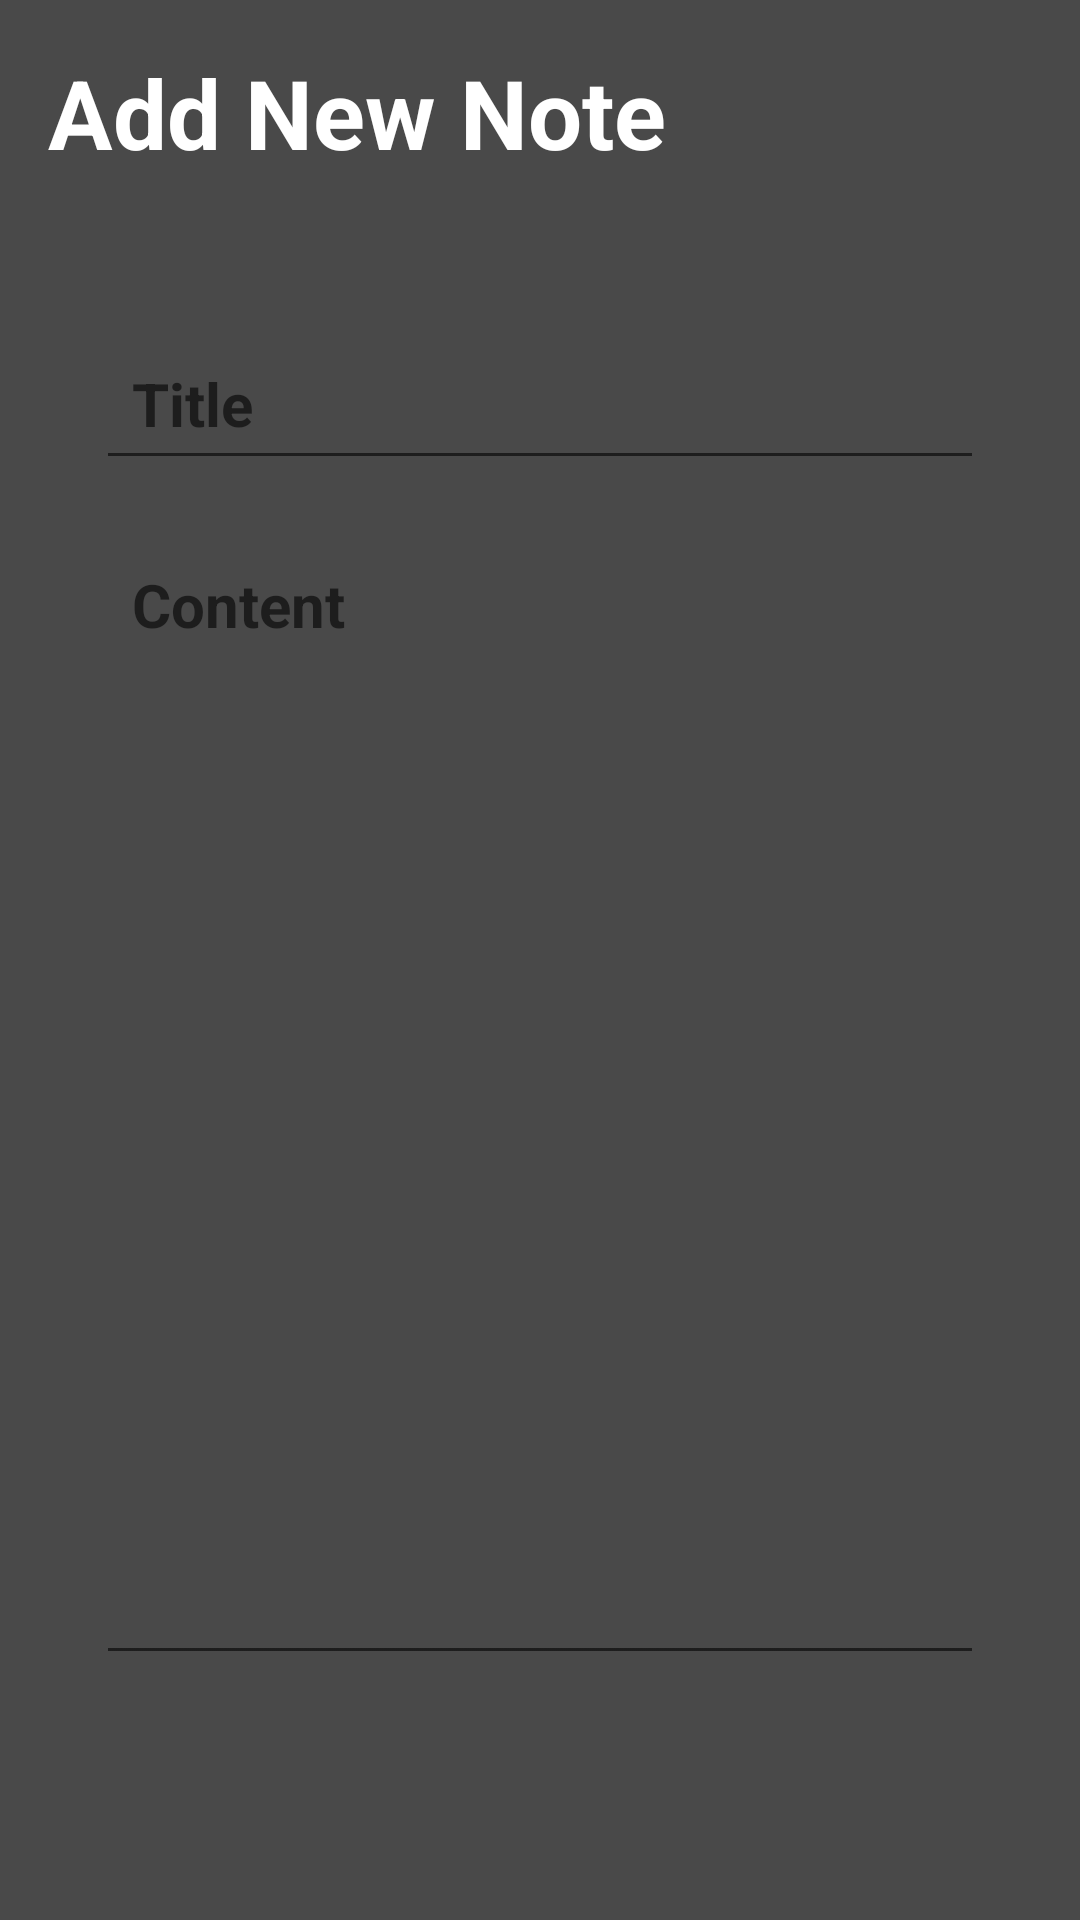

The Android layout XML behind this screen, and the referenced resources:
<!-- AndroidManifest.xml: application theme Theme.Notnot -->
<!-- res/layout/activity_note_details.xml -->
<?xml version="1.0" encoding="utf-8"?>
<RelativeLayout xmlns:android="http://schemas.android.com/apk/res/android"
    xmlns:app="http://schemas.android.com/apk/res-auto"
    xmlns:tools="http://schemas.android.com/tools"
    android:layout_width="match_parent"
    android:layout_height="match_parent"
    android:background="@color/my_primary"
    android:padding="16dp"
    tools:context=".NoteDetailsActivity">

    <RelativeLayout
        android:layout_width="match_parent"
        android:layout_height="wrap_content"
        android:id="@+id/title_bar_layout">
        <TextView
            android:layout_width="wrap_content"
            android:layout_height="wrap_content"
            android:id="@+id/page_title"
            android:text="Add New Note"
            android:textSize="32sp"
            android:textColor="@color/white"
            android:textStyle="bold"
            />
        <ImageButton
            android:layout_width="36dp"
            android:layout_height="36dp"
            android:id="@+id/save_note_btn"
            android:src="@drawable/ic_baseline_done_24"
            android:layout_alignParentEnd="true"
            android:layout_centerVertical="true"
            android:background="?attr/selectableItemBackgroundBorderless"
            app:tint="@color/white" />

    </RelativeLayout>


    <LinearLayout
        android:layout_width="match_parent"
        android:layout_height="wrap_content"
        android:layout_below="@+id/title_bar_layout"
        android:orientation="vertical"
        android:padding="16dp"
        android:layout_marginVertical="26dp"
        android:backgroundTint="@color/white"
        android:background="@drawable/rounded_corner"
        >

        <EditText
            android:layout_width="match_parent"
            android:layout_height="wrap_content"
            android:id="@+id/notes_title_text"
            android:hint="Title"
            android:textSize="20sp"
            android:textStyle="bold"
            android:layout_marginVertical="8dp"
            android:padding="12dp"
            android:textColor="@color/black"/>

        <EditText
            android:layout_width="match_parent"
            android:layout_height="wrap_content"
            android:id="@+id/notes_content_text"
            android:hint="Content"
            android:minLines="15"
            android:gravity="top"
            android:textSize="20sp"
            android:textStyle="bold"
            android:layout_marginVertical="8dp"
            android:padding="12dp"
            android:textColor="@color/black"/>

    </LinearLayout>

    <TextView
        android:layout_width="match_parent"
        android:layout_height="wrap_content"
        android:id="@+id/delete_note_text_view_btn"
        android:text="Delete note"
        android:layout_alignParentBottom="true"
        android:gravity="center"
        android:textSize="18sp"
        android:visibility="gone"
        android:textColor="#FF0000"/>

</RelativeLayout>
<!-- resources referenced by this layout -->
<resources>
  <color name="black">#FF000000</color>
  <color name="my_primary">#494949</color>
  <color name="white">#FFFFFFFF</color>
  <style name="Theme.Notnot" parent="Theme.MaterialComponents.DayNight.NoActionBar">
          
          <item name="colorPrimary">@color/my_primary</item>
          <item name="colorPrimaryVariant">@color/my_primary</item>
          <item name="colorOnPrimary">@color/white</item>
          
          <item name="colorSecondary">@color/teal_200</item>
          <item name="colorSecondaryVariant">@color/teal_700</item>
          <item name="colorOnSecondary">@color/black</item>
          
          <item name="android:statusBarColor" tools:targetApi="l">@color/my_primary</item>
          
      </style>
  <color name="teal_200">#FF03DAC5</color>
  <color name="teal_700">#FF018786</color>
</resources>
